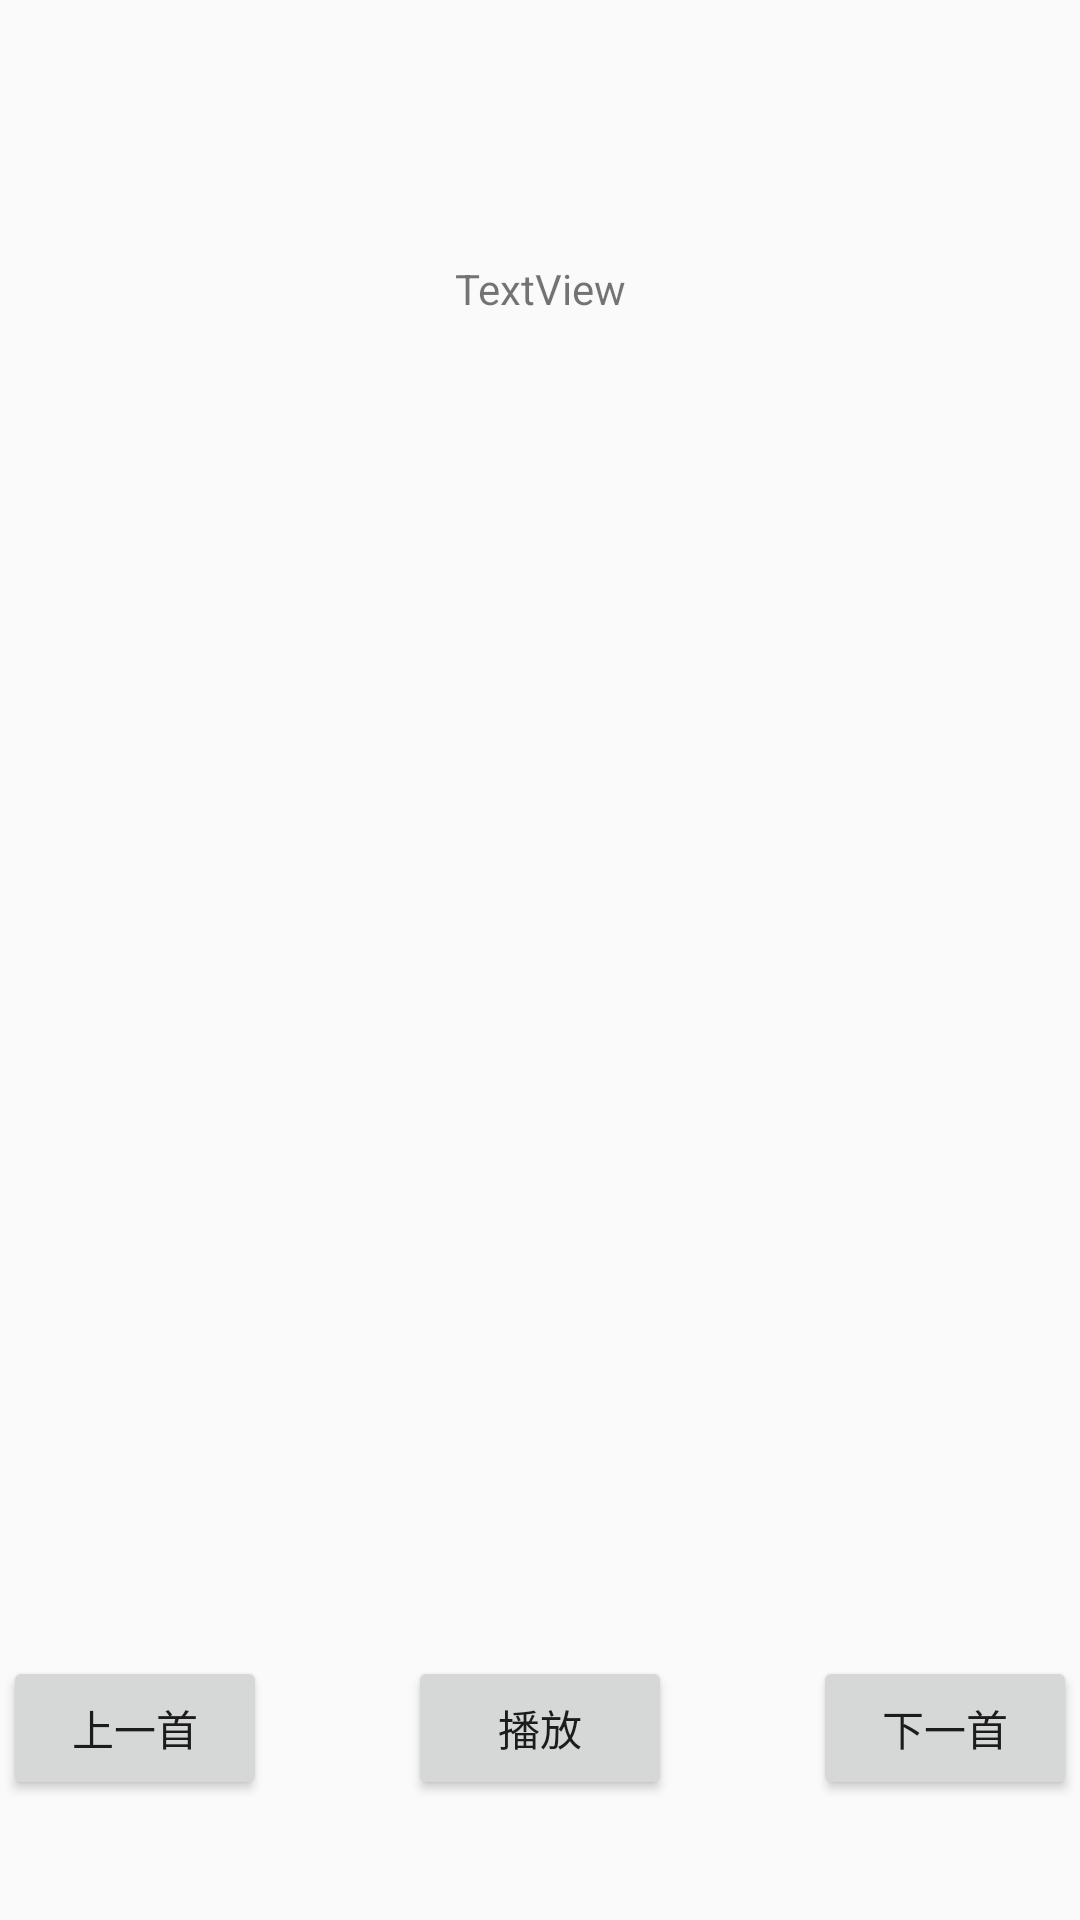

Here is an Android app screen rendered from its layout file. Give the layout XML and the strings, colors and styles it references.
<!-- AndroidManifest.xml: application theme Theme.DemoApp -->
<!-- res/layout/activity_player.xml -->
<?xml version="1.0" encoding="utf-8"?>
<androidx.constraintlayout.widget.ConstraintLayout
    xmlns:android="http://schemas.android.com/apk/res/android"
    xmlns:app="http://schemas.android.com/apk/res-auto"
    xmlns:tools="http://schemas.android.com/tools"
    android:layout_width="match_parent"
    android:layout_height="match_parent">

    <Button
        android:id="@+id/btn_play_or_pause"
        android:layout_width="wrap_content"
        android:layout_height="wrap_content"
        android:text="@string/play"
        app:layout_constraintBottom_toBottomOf="parent"
        app:layout_constraintEnd_toStartOf="@+id/guideline4"
        app:layout_constraintStart_toStartOf="@+id/guideline2"
        app:layout_constraintTop_toTopOf="@+id/guideline10" />

    <androidx.constraintlayout.widget.Guideline
        android:id="@+id/guideline2"
        android:layout_width="wrap_content"
        android:layout_height="wrap_content"
        android:orientation="vertical"
        app:layout_constraintGuide_percent="0.25" />

    <androidx.constraintlayout.widget.Guideline
        android:id="@+id/guideline4"
        android:layout_width="wrap_content"
        android:layout_height="wrap_content"
        android:orientation="vertical"
        app:layout_constraintGuide_percent="0.75" />

    <androidx.constraintlayout.widget.Guideline
        android:id="@+id/guideline8"
        android:layout_width="wrap_content"
        android:layout_height="wrap_content"
        android:orientation="horizontal"
        app:layout_constraintGuide_percent="0.3" />

    <androidx.constraintlayout.widget.Guideline
        android:id="@+id/guideline9"
        android:layout_width="wrap_content"
        android:layout_height="wrap_content"
        android:orientation="horizontal"
        app:layout_constraintGuide_percent="0.7" />

    <androidx.constraintlayout.widget.Guideline
        android:id="@+id/guideline10"
        android:layout_width="wrap_content"
        android:layout_height="wrap_content"
        android:orientation="horizontal"
        app:layout_constraintGuide_percent="0.8" />

    <TextView
        android:id="@+id/tvTitle"
        android:layout_width="wrap_content"
        android:layout_height="wrap_content"
        android:text="TextView"
        app:layout_constraintBottom_toTopOf="@+id/guideline8"
        app:layout_constraintEnd_toStartOf="@+id/guideline4"
        app:layout_constraintStart_toStartOf="@+id/guideline2"
        app:layout_constraintTop_toTopOf="parent" />

    <Button
        android:id="@+id/btn_pre"
        android:layout_width="wrap_content"
        android:layout_height="wrap_content"
        android:text="@string/pre_song"
        app:layout_constraintBottom_toBottomOf="parent"
        app:layout_constraintEnd_toStartOf="@+id/guideline2"
        app:layout_constraintStart_toStartOf="parent"
        app:layout_constraintTop_toTopOf="@+id/guideline10" />

    <Button
        android:id="@+id/btn_next"
        android:layout_width="wrap_content"
        android:layout_height="wrap_content"
        android:text="@string/next_song"
        app:layout_constraintBottom_toBottomOf="parent"
        app:layout_constraintEnd_toEndOf="parent"
        app:layout_constraintStart_toStartOf="@+id/guideline4"
        app:layout_constraintTop_toTopOf="@+id/guideline10" />

    <ImageView
        android:id="@+id/imageView"
        android:layout_width="0dp"
        android:layout_height="0dp"
        app:layout_constraintBottom_toTopOf="@+id/guideline9"
        app:layout_constraintEnd_toStartOf="@+id/guideline4"
        app:layout_constraintStart_toStartOf="@+id/guideline2"
        app:layout_constraintTop_toTopOf="@+id/guideline8"
        app:srcCompat="@drawable/ic_launcher_background" />
</androidx.constraintlayout.widget.ConstraintLayout>
<!-- resources referenced by this layout -->
<resources>
  <string name="next_song">下一首</string>
  <string name="play">播放</string>
  <string name="pre_song">上一首</string>
  <style name="Theme.DemoApp" parent="Theme.AppCompat.Light.NoActionBar">
          
          <item name="colorPrimary">@color/purple_500</item>
          <item name="colorPrimaryVariant">@color/purple_700</item>
          <item name="colorOnPrimary">@color/white</item>
          
          <item name="colorSecondary">@color/teal_200</item>
          <item name="colorSecondaryVariant">@color/teal_700</item>
          <item name="colorOnSecondary">@color/black</item>
          
          <item name="android:statusBarColor" tools:targetApi="l">?attr/colorPrimaryVariant</item>
          
          <item name="android:windowFullscreen">true</item>
      </style>
  <color name="purple_500">#FF6200EE</color>
  <color name="purple_700">#FF3700B3</color>
  <color name="white">#FFFFFFFF</color>
  <color name="teal_200">#FF03DAC5</color>
  <color name="teal_700">#FF018786</color>
  <color name="black">#FF000000</color>
</resources>
